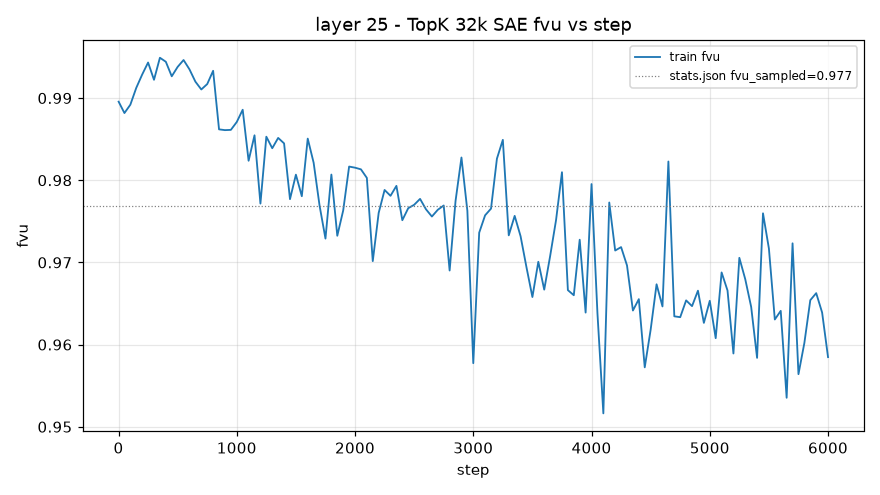

The file beside this chart, header and first rows:
step, train_fvu
1, 0.9896
50, 0.9882
100, 0.9892
150, 0.9912
200, 0.9929
250, 0.9943
300, 0.9922
350, 0.9949
400, 0.9944
450, 0.9927
500, 0.9938
550, 0.9946
600, 0.9935
650, 0.992
700, 0.991
750, 0.9917
800, 0.9933
850, 0.9862
900, 0.9861
950, 0.9861
1000, 0.9871
1050, 0.9886
1100, 0.9824
1150, 0.9855
1200, 0.9772
1250, 0.9853
1300, 0.9839
1350, 0.9852
1400, 0.9845
1450, 0.9777
1500, 0.9807
1550, 0.9781
1600, 0.9851
1650, 0.9821
1700, 0.9769
1750, 0.9729
1800, 0.9807
1850, 0.9732
1900, 0.9763
1950, 0.9817
2000, 0.9815
2050, 0.9813
2100, 0.9803
2150, 0.9702
2200, 0.976
2250, 0.9788
2300, 0.9781
2350, 0.9793
2400, 0.9751
2450, 0.9766
2500, 0.977
2550, 0.9777
2600, 0.9765
2650, 0.9756
2700, 0.9764
2750, 0.9769
2800, 0.969
2850, 0.9775
2900, 0.9828
2950, 0.9763
... 61 more rows
